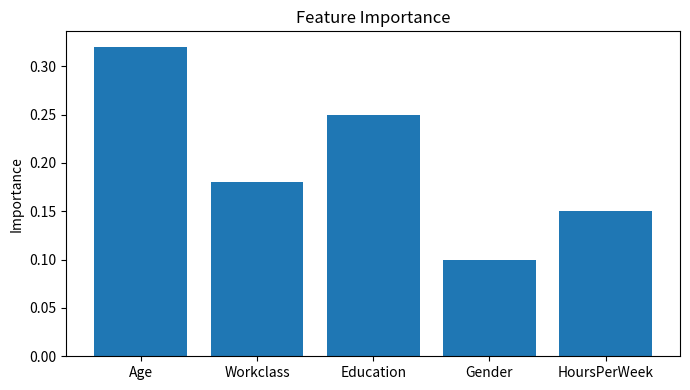
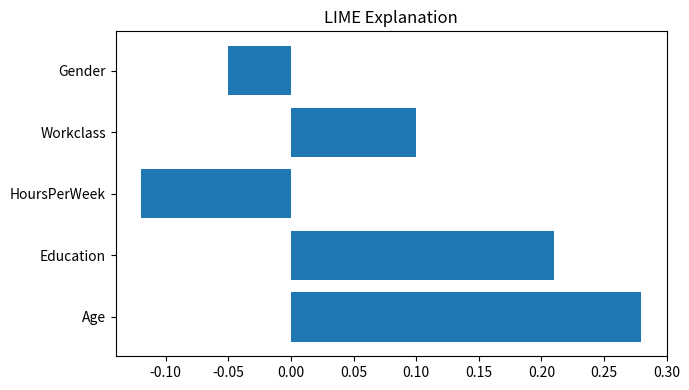

The script that saved these images, in order:
import os
import matplotlib.pyplot as plt

os.makedirs("outputs", exist_ok=True)

# Feature Importance
features = ["Age", "Workclass", "Education", "Gender", "HoursPerWeek"]
importance = [0.32, 0.18, 0.25, 0.10, 0.15]

plt.figure(figsize=(7,4))
plt.bar(features, importance)
plt.title("Feature Importance")
plt.ylabel("Importance")
plt.tight_layout()
plt.savefig("outputs/feature_importance.png")
plt.close()

# LIME Explanation
plt.figure(figsize=(7,4))
plt.barh(
    ["Age", "Education", "HoursPerWeek", "Workclass", "Gender"],
    [0.28, 0.21, -0.12, 0.10, -0.05]
)
plt.title("LIME Explanation")
plt.tight_layout()
plt.savefig("outputs/lime_explanation.png")
plt.close()

print("Done!")
print("outputs/feature_importance.png created")
print("outputs/lime_explanation.png created")
